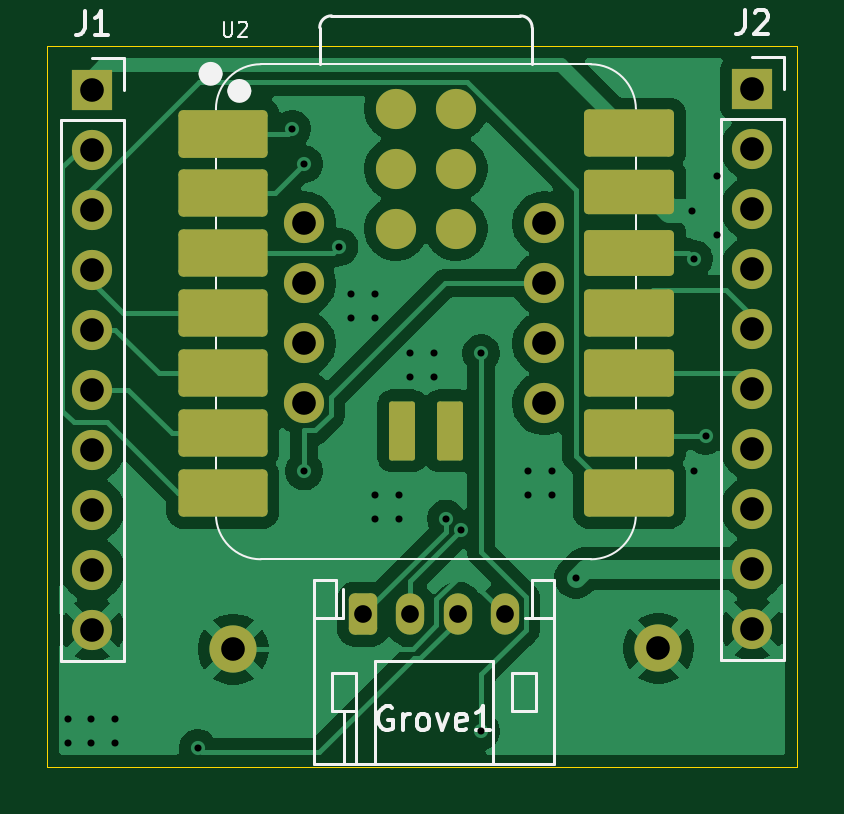
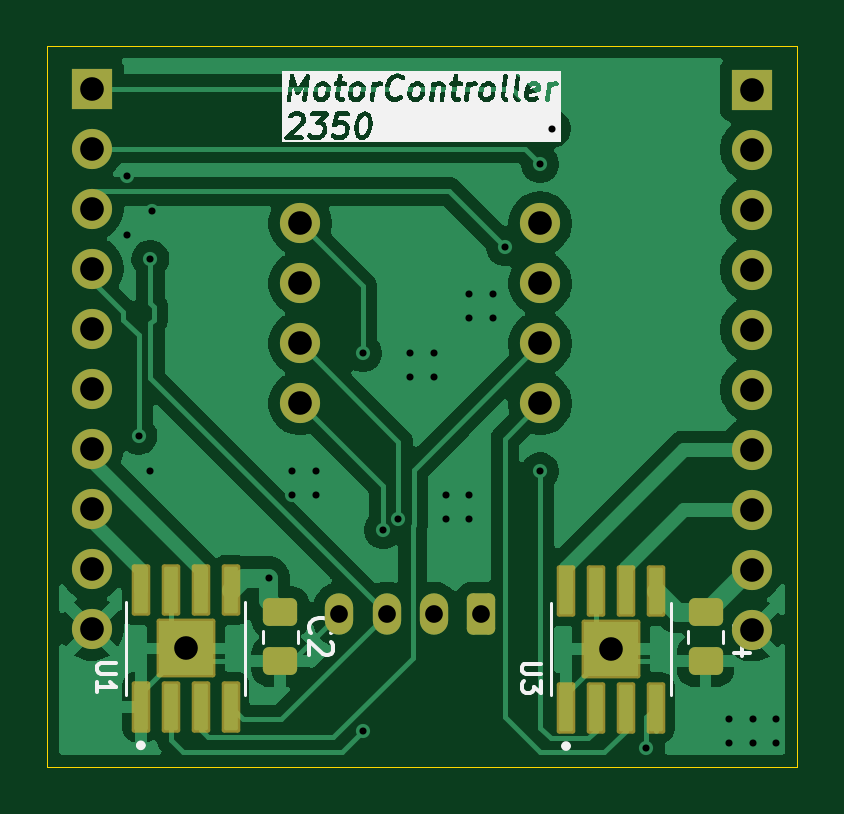
Circuit board: 9 layer files. Board 31.7 x 30.5 mm.
- bottom_copper: rp2350-motor-board-CuBottom.gbr (49796 bytes)
- top_copper: rp2350-motor-board-CuTop.gbr (52937 bytes)
- outline: rp2350-motor-board-EdgeCuts.gbr (586 bytes)
- bottom_mask: rp2350-motor-board-MaskBottom.gbr (2966 bytes)
- top_mask: rp2350-motor-board-MaskTop.gbr (3281 bytes)
- drill: rp2350-motor-board-NPTH.drl (265 bytes)
- drill: rp2350-motor-board-PTH.drl (1444 bytes)
- bottom_silk: rp2350-motor-board-SilkBottom.gbr (46923 bytes)
- top_silk: rp2350-motor-board-SilkTop.gbr (10566 bytes)

=== bottom_copper: rp2350-motor-board-CuBottom.gbr (49796 bytes, source omitted) ===
=== top_copper: rp2350-motor-board-CuTop.gbr (52937 bytes, source omitted) ===
=== outline: rp2350-motor-board-EdgeCuts.gbr ===
%TF.GenerationSoftware,KiCad,Pcbnew,9.0.2*%
%TF.CreationDate,2025-06-04T21:23:03+09:00*%
%TF.ProjectId,rp2350-motor-board,72703233-3530-42d6-9d6f-746f722d626f,rev?*%
%TF.SameCoordinates,Original*%
%TF.FileFunction,Profile,NP*%
%FSLAX46Y46*%
G04 Gerber Fmt 4.6, Leading zero omitted, Abs format (unit mm)*
G04 Created by KiCad (PCBNEW 9.0.2) date 2025-06-04 21:23:03*
%MOMM*%
%LPD*%
G01*
G04 APERTURE LIST*
%TA.AperFunction,Profile*%
%ADD10C,0.050000*%
%TD*%
G04 APERTURE END LIST*
D10*
X635000Y30500000D02*
X32365000Y30500000D01*
X32365000Y0D01*
X635000Y0D01*
X635000Y30500000D01*
M02*

=== bottom_mask: rp2350-motor-board-MaskBottom.gbr (2966 bytes, source withheld) ===
=== top_mask: rp2350-motor-board-MaskTop.gbr (3281 bytes, source withheld) ===
=== drill: rp2350-motor-board-NPTH.drl ===
M48
; DRILL file {KiCad 9.0.2} date 2025-06-04T21:23:03+0900
; FORMAT={-:-/ absolute / inch / decimal}
; #@! TF.CreationDate,2025-06-04T21:23:03+09:00
; #@! TF.GenerationSoftware,Kicad,Pcbnew,9.0.2
; #@! TF.FileFunction,NonPlated,1,2,NPTH
FMAT,2
INCH
%
G90
G05
M30

=== drill: rp2350-motor-board-PTH.drl ===
M48
; DRILL file {KiCad 9.0.2} date 2025-06-04T21:23:03+0900
; FORMAT={-:-/ absolute / inch / decimal}
; #@! TF.CreationDate,2025-06-04T21:23:03+09:00
; #@! TF.GenerationSoftware,Kicad,Pcbnew,9.0.2
; #@! TF.FileFunction,Plated,1,2,PTH
FMAT,2
INCH
; #@! TA.AperFunction,Plated,PTH,ViaDrill
T1C0.0118
; #@! TA.AperFunction,Plated,PTH,ComponentDrill
T2C0.0295
; #@! TA.AperFunction,Plated,PTH,ComponentDrill
T3C0.0394
%
G90
G05
T1
X0.0591Y0.0787
X0.0591Y0.0394
X0.0984Y0.0787
X0.0984Y0.0394
X0.1378Y0.0787
X0.1378Y0.0394
X0.2756Y0.0315
X0.4331Y1.063
X0.4528Y1.0039
X0.4528Y0.4921
X0.5118Y0.8661
X0.5315Y0.7874
X0.5315Y0.748
X0.5709Y0.7874
X0.5709Y0.748
X0.5709Y0.4528
X0.5709Y0.4134
X0.6102Y0.4528
X0.6102Y0.4134
X0.6299Y0.689
X0.6299Y0.6496
X0.6693Y0.689
X0.6693Y0.6496
X0.689Y0.4134
X0.7146Y0.3943
X0.748Y0.689
X0.748Y0.0591
X0.8268Y0.4921
X0.8268Y0.4528
X0.8661Y0.4921
X0.8661Y0.4528
X0.9055Y0.315
X1.1Y0.9252
X1.1024Y0.8465
X1.1024Y0.4921
X1.122Y0.5512
X1.1417Y0.9843
X1.1417Y0.8858
T2
X0.5512Y0.2539
X0.6299Y0.2539
X0.7087Y0.2539
X0.7874Y0.2539
T3
X0.1Y1.1283
X0.1Y1.0283
X0.1Y0.9283
X0.1Y0.8283
X0.1Y0.7283
X0.1Y0.6283
X0.1Y0.5283
X0.1Y0.4283
X0.1Y0.3283
X0.1Y0.2283
X0.3346Y0.1957
X0.4528Y0.9055
X0.4528Y0.8055
X0.4528Y0.7055
X0.4528Y0.6055
X0.8528Y0.9055
X0.8528Y0.8055
X0.8528Y0.7055
X0.8528Y0.6055
X1.0433Y0.1969
X1.2Y1.1299
X1.2Y1.0299
X1.2Y0.9299
X1.2Y0.8299
X1.2Y0.7299
X1.2Y0.6299
X1.2Y0.5299
X1.2Y0.4299
X1.2Y0.3299
X1.2Y0.2299
M30

=== bottom_silk: rp2350-motor-board-SilkBottom.gbr (46923 bytes, source omitted) ===
=== top_silk: rp2350-motor-board-SilkTop.gbr (10566 bytes, source omitted) ===
